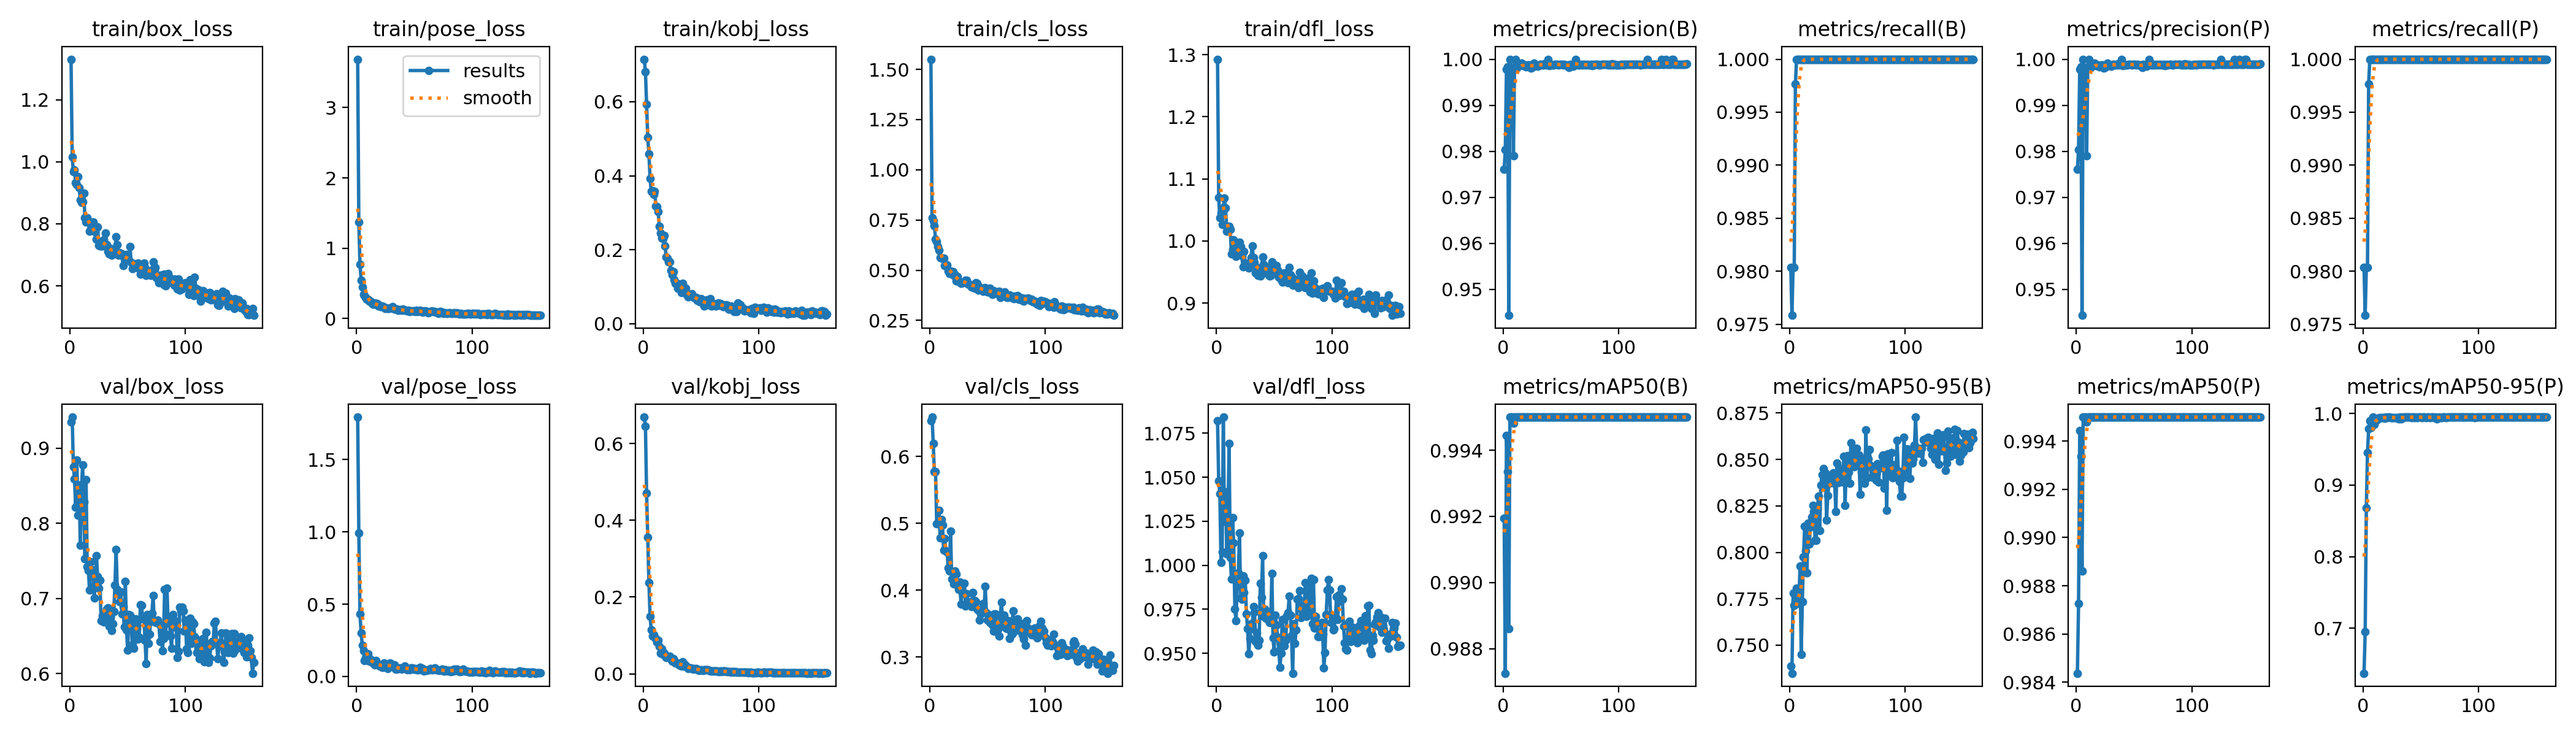

The table this chart was drawn from, first rows:
epoch, train/box_loss, train/pose_loss, train/kobj_loss, train/cls_loss, train/dfl_loss, metrics/precision(B), metrics/recall(B), metrics/mAP50(B), metrics/mAP50-95(B), metrics/precision(P), metrics/recall(P), metrics/mAP50(P), metrics/mAP50-95(P), val/box_loss, val/pose_loss, val/kobj_loss, val/cls_loss, val/dfl_loss, lr/pg0, lr/pg1, lr/pg2
1, 1.33, 3.688, 0.7147, 1.551, 1.293, 0.9761, 0.9804, 0.9919, 0.7387, 0.9761, 0.9804, 0.9844, 0.6371, 0.9346, 1.793, 0.6686, 0.6531, 1.082, 0.0006609, 0.0006609, 0.0006609
2, 1.016, 1.369, 0.6808, 0.7611, 1.07, 0.9803, 0.9758, 0.9873, 0.7349, 0.9803, 0.9758, 0.9873, 0.695, 0.9413, 0.9929, 0.6443, 0.6588, 1.048, 0.001321, 0.001321, 0.001321
3, 0.9675, 0.773, 0.5922, 0.7454, 1.038, 0.9978, 0.9804, 0.9944, 0.7779, 0.9978, 0.9804, 0.9944, 0.8686, 0.8756, 0.4307, 0.4698, 0.6193, 1.041, 0.001975, 0.001975, 0.001975
4, 0.9729, 0.5473, 0.5037, 0.7211, 1.045, 0.9984, 0.9804, 0.9934, 0.7713, 0.9984, 0.9804, 0.9934, 0.9452, 0.8588, 0.3019, 0.3551, 0.5768, 1.002, 0.00197, 0.00197, 0.00197
5, 0.9325, 0.4506, 0.4587, 0.6544, 1.027, 0.9443, 0.9977, 0.9886, 0.7781, 0.9443, 0.9977, 0.9886, 0.9785, 0.8215, 0.2145, 0.2378, 0.5776, 1.007, 0.00197, 0.00197, 0.00197
6, 0.9257, 0.3457, 0.3933, 0.6425, 1.054, 0.9999, 1, 0.995, 0.7807, 0.9999, 1, 0.995, 0.9898, 0.884, 0.1765, 0.15, 0.4996, 1.084, 0.00196, 0.00196, 0.00196
7, 0.9515, 0.3244, 0.3577, 0.6177, 1.069, 0.9959, 1, 0.995, 0.7752, 0.9959, 1, 0.995, 0.9808, 0.8105, 0.1109, 0.1139, 0.4999, 1.025, 0.00195, 0.00195, 0.00195
8, 0.9165, 0.2965, 0.3601, 0.5981, 1.053, 0.998, 1, 0.995, 0.7725, 0.998, 1, 0.995, 0.9912, 0.8504, 0.1285, 0.09785, 0.5193, 1.042, 0.001941, 0.001941, 0.001941
9, 0.876, 0.271, 0.3487, 0.5623, 1.016, 0.979, 1, 0.9948, 0.7927, 0.979, 1, 0.9948, 0.9948, 0.7708, 0.1247, 0.1022, 0.4781, 1.007, 0.001931, 0.001931, 0.001931
10, 0.8699, 0.272, 0.3583, 0.5599, 1.017, 0.9984, 1, 0.995, 0.7449, 0.9984, 1, 0.995, 0.9851, 0.8449, 0.1553, 0.09456, 0.5059, 1.026, 0.001921, 0.001921, 0.001921
11, 0.8712, 0.2503, 0.3176, 0.5606, 1.024, 1, 1, 0.995, 0.7734, 1, 1, 0.995, 0.9917, 0.8774, 0.1053, 0.09272, 0.4977, 1.069, 0.001911, 0.001911, 0.001911
12, 0.8988, 0.2475, 0.3157, 0.5585, 1.019, 0.9981, 1, 0.995, 0.7975, 0.9981, 1, 0.995, 0.9911, 0.8285, 0.1178, 0.08196, 0.4597, 1.004, 0.001901, 0.001901, 0.001901
13, 0.819, 0.2172, 0.3035, 0.5244, 0.9795, 0.9986, 1, 0.995, 0.8141, 0.9986, 1, 0.995, 0.9922, 0.7529, 0.1034, 0.08736, 0.4769, 0.9922, 0.001891, 0.001891, 0.001891
14, 0.8053, 0.2076, 0.2627, 0.5231, 0.9858, 0.999, 1, 0.995, 0.8007, 0.999, 1, 0.995, 0.9938, 0.8578, 0.09201, 0.07141, 0.4587, 1.027, 0.001881, 0.001881, 0.001881
15, 0.8198, 0.2032, 0.2448, 0.5265, 1.002, 0.9987, 1, 0.995, 0.789, 0.9987, 1, 0.995, 0.9941, 0.7422, 0.09509, 0.05445, 0.4573, 1.013, 0.001871, 0.001871, 0.001871
16, 0.8089, 0.2208, 0.2325, 0.4965, 0.9848, 0.9991, 1, 0.995, 0.8158, 0.9991, 1, 0.995, 0.994, 0.7372, 0.08106, 0.06477, 0.4329, 0.975, 0.001861, 0.001861, 0.001861
17, 0.7759, 0.2155, 0.2297, 0.4837, 0.9752, 0.9986, 1, 0.995, 0.8044, 0.9986, 1, 0.995, 0.9942, 0.7108, 0.1079, 0.05066, 0.4287, 0.9684, 0.001852, 0.001852, 0.001852
18, 0.7831, 0.2113, 0.2378, 0.4945, 0.9797, 0.9986, 1, 0.995, 0.8137, 0.9986, 1, 0.995, 0.9942, 0.7482, 0.08511, 0.05438, 0.4882, 0.9889, 0.001842, 0.001842, 0.001842
19, 0.7867, 0.1738, 0.21, 0.4883, 0.9947, 0.9987, 1, 0.995, 0.819, 0.9987, 1, 0.995, 0.9935, 0.7382, 0.07825, 0.04913, 0.4169, 0.9957, 0.001832, 0.001832, 0.001832
20, 0.8064, 0.1823, 0.1807, 0.494, 0.9975, 0.9983, 1, 0.995, 0.8253, 0.9983, 1, 0.995, 0.995, 0.7369, 0.07075, 0.04185, 0.427, 1.018, 0.001822, 0.001822, 0.001822
21, 0.7886, 0.1685, 0.1772, 0.4749, 0.9911, 0.9987, 1, 0.995, 0.822, 0.9987, 1, 0.995, 0.9942, 0.7005, 0.0767, 0.04487, 0.4093, 0.9814, 0.001812, 0.001812, 0.001812
22, 0.7736, 0.1799, 0.1666, 0.4769, 0.976, 0.9988, 1, 0.995, 0.8066, 0.9988, 1, 0.995, 0.995, 0.7186, 0.06363, 0.04486, 0.4281, 0.9808, 0.001802, 0.001802, 0.001802
23, 0.75, 0.1675, 0.1668, 0.4477, 0.9585, 0.9987, 1, 0.995, 0.8064, 0.9987, 1, 0.995, 0.995, 0.7569, 0.06515, 0.04577, 0.4236, 0.994, 0.001792, 0.001792, 0.001792
24, 0.7906, 0.1555, 0.1441, 0.4683, 0.9828, 0.9981, 1, 0.995, 0.8234, 0.9981, 1, 0.995, 0.9942, 0.7289, 0.09439, 0.03836, 0.4076, 0.9845, 0.001782, 0.001782, 0.001782
25, 0.7304, 0.1402, 0.1331, 0.4429, 0.9646, 0.9981, 1, 0.995, 0.8301, 0.9981, 1, 0.995, 0.9943, 0.7136, 0.07634, 0.03374, 0.4009, 0.9916, 0.001772, 0.001772, 0.001772
26, 0.7281, 0.1504, 0.1411, 0.4395, 0.9611, 0.9987, 1, 0.995, 0.8116, 0.9987, 1, 0.995, 0.9941, 0.724, 0.07486, 0.03947, 0.4117, 0.9725, 0.001762, 0.001762, 0.001762
27, 0.7279, 0.1419, 0.1197, 0.436, 0.962, 0.9992, 1, 0.995, 0.8362, 0.9992, 1, 0.995, 0.9943, 0.6704, 0.05591, 0.03405, 0.379, 0.964, 0.001752, 0.001752, 0.001752
28, 0.7278, 0.1452, 0.1095, 0.4367, 0.9568, 0.9987, 1, 0.995, 0.8417, 0.9987, 1, 0.995, 0.9941, 0.6766, 0.08729, 0.02794, 0.3967, 0.9496, 0.001743, 0.001743, 0.001743
29, 0.7475, 0.1489, 0.11, 0.4415, 0.965, 0.9988, 1, 0.995, 0.845, 0.9988, 1, 0.995, 0.9943, 0.669, 0.09418, 0.0286, 0.3953, 0.9583, 0.001733, 0.001733, 0.001733
30, 0.7392, 0.1528, 0.0956, 0.4445, 0.973, 0.9985, 1, 0.995, 0.8365, 0.9985, 1, 0.995, 0.9942, 0.6765, 0.07643, 0.02764, 0.4106, 0.9669, 0.001723, 0.001723, 0.001723
31, 0.7703, 0.1725, 0.1078, 0.4505, 0.9922, 0.9987, 1, 0.995, 0.8427, 0.9987, 1, 0.995, 0.9928, 0.6804, 0.06653, 0.02316, 0.3762, 0.964, 0.001713, 0.001713, 0.001713
32, 0.7317, 0.1415, 0.1058, 0.4506, 0.9737, 0.9988, 1, 0.995, 0.8174, 0.9988, 1, 0.995, 0.995, 0.6858, 0.0631, 0.02215, 0.3947, 0.9766, 0.001703, 0.001703, 0.001703
33, 0.7111, 0.1369, 0.08492, 0.431, 0.9653, 0.9989, 1, 0.995, 0.8305, 0.9989, 1, 0.995, 0.9923, 0.6871, 0.08009, 0.01981, 0.3828, 0.9734, 0.001693, 0.001693, 0.001693
34, 0.7023, 0.1302, 0.1096, 0.4293, 0.9485, 0.9988, 1, 0.995, 0.837, 0.9988, 1, 0.995, 0.995, 0.663, 0.05077, 0.03066, 0.3786, 0.9566, 0.001683, 0.001683, 0.001683
35, 0.7205, 0.1355, 0.08618, 0.4273, 0.9577, 0.9987, 1, 0.995, 0.8402, 0.9987, 1, 0.995, 0.9943, 0.6754, 0.05255, 0.02101, 0.382, 0.9616, 0.001673, 0.001673, 0.001673
36, 0.6999, 0.1198, 0.09788, 0.4159, 0.9446, 0.9989, 1, 0.995, 0.8374, 0.9989, 1, 0.995, 0.995, 0.6572, 0.05885, 0.0252, 0.3757, 0.9547, 0.001663, 0.001663, 0.001663
37, 0.7081, 0.1238, 0.09548, 0.4201, 0.9532, 0.9987, 1, 0.995, 0.841, 0.9987, 1, 0.995, 0.995, 0.6661, 0.0545, 0.02118, 0.3961, 0.9575, 0.001654, 0.001654, 0.001654
38, 0.7082, 0.1227, 0.07794, 0.4269, 0.9436, 0.9988, 1, 0.995, 0.8429, 0.9988, 1, 0.995, 0.995, 0.6829, 0.05957, 0.01646, 0.384, 0.9896, 0.001644, 0.001644, 0.001644
39, 0.7095, 0.1161, 0.07322, 0.4117, 0.9544, 1, 1, 0.995, 0.8371, 1, 1, 0.995, 0.995, 0.7178, 0.05235, 0.0145, 0.3848, 0.9819, 0.001634, 0.001634, 0.001634
40, 0.7581, 0.1323, 0.0777, 0.4364, 0.974, 0.9985, 1, 0.995, 0.822, 0.9985, 1, 0.995, 0.995, 0.7647, 0.05717, 0.01527, 0.3828, 1.006, 0.001624, 0.001624, 0.001624
41, 0.7319, 0.1266, 0.0793, 0.4334, 0.9623, 0.9989, 1, 0.995, 0.8482, 0.9989, 1, 0.995, 0.995, 0.7119, 0.05891, 0.01494, 0.3714, 0.9709, 0.001614, 0.001614, 0.001614
42, 0.6991, 0.1183, 0.08186, 0.4026, 0.9546, 0.9988, 1, 0.995, 0.8375, 0.9988, 1, 0.995, 0.9945, 0.7068, 0.07327, 0.0141, 0.3694, 0.975, 0.001604, 0.001604, 0.001604
43, 0.707, 0.1129, 0.07484, 0.4174, 0.9582, 0.9988, 1, 0.995, 0.8408, 0.9988, 1, 0.995, 0.995, 0.6952, 0.05845, 0.01243, 0.3551, 0.9701, 0.001594, 0.001594, 0.001594
44, 0.6991, 0.1064, 0.0712, 0.4041, 0.9472, 0.9987, 1, 0.995, 0.8452, 0.9987, 1, 0.995, 0.995, 0.7089, 0.04755, 0.0135, 0.3642, 0.9739, 0.001584, 0.001584, 0.001584
45, 0.7031, 0.117, 0.06915, 0.4033, 0.9526, 0.9989, 1, 0.995, 0.8408, 0.9989, 1, 0.995, 0.9944, 0.6788, 0.05241, 0.01192, 0.3699, 0.969, 0.001574, 0.001574, 0.001574
46, 0.6645, 0.1025, 0.07045, 0.396, 0.9434, 0.9989, 1, 0.995, 0.8378, 0.9989, 1, 0.995, 0.995, 0.6893, 0.04741, 0.01454, 0.3797, 0.9675, 0.001564, 0.001564, 0.001564
47, 0.6905, 0.1078, 0.06318, 0.3989, 0.9444, 0.9989, 1, 0.995, 0.8516, 0.9989, 1, 0.995, 0.9944, 0.6619, 0.05944, 0.01291, 0.3702, 0.9675, 0.001554, 0.001554, 0.001554
48, 0.6927, 0.1058, 0.06799, 0.4145, 0.9664, 0.9988, 1, 0.995, 0.8254, 0.9988, 1, 0.995, 0.995, 0.7224, 0.05769, 0.00926, 0.4057, 0.9954, 0.001545, 0.001545, 0.001545
49, 0.7008, 0.1067, 0.05999, 0.4018, 0.9538, 0.9988, 1, 0.995, 0.8472, 0.9988, 1, 0.995, 0.995, 0.658, 0.04963, 0.0089, 0.3661, 0.9588, 0.001535, 0.001535, 0.001535
50, 0.6875, 0.107, 0.06719, 0.3912, 0.9616, 0.9988, 1, 0.995, 0.8521, 0.9988, 1, 0.995, 0.995, 0.631, 0.05149, 0.01107, 0.3548, 0.9509, 0.001525, 0.001525, 0.001525
51, 0.6824, 0.09809, 0.06087, 0.3909, 0.9506, 0.9989, 1, 0.995, 0.8431, 0.9989, 1, 0.995, 0.9944, 0.6781, 0.05274, 0.00947, 0.3637, 0.9716, 0.001515, 0.001515, 0.001515
52, 0.7277, 0.1168, 0.06144, 0.4108, 0.9604, 0.9988, 1, 0.995, 0.8372, 0.9988, 1, 0.995, 0.995, 0.6779, 0.04665, 0.00883, 0.351, 0.966, 0.001505, 0.001505, 0.001505
53, 0.6756, 0.09645, 0.04871, 0.3896, 0.9532, 0.9989, 1, 0.995, 0.8591, 0.9989, 1, 0.995, 0.995, 0.6659, 0.04613, 0.01052, 0.3531, 0.9591, 0.001495, 0.001495, 0.001495
54, 0.6555, 0.1035, 0.05488, 0.3784, 0.9421, 0.9988, 1, 0.995, 0.8488, 0.9988, 1, 0.995, 0.995, 0.6388, 0.0453, 0.01029, 0.3481, 0.9516, 0.001485, 0.001485, 0.001485
55, 0.6634, 0.1167, 0.0643, 0.3992, 0.9405, 0.9988, 1, 0.995, 0.8529, 0.9988, 1, 0.995, 0.994, 0.6335, 0.06207, 0.01006, 0.3387, 0.9421, 0.001475, 0.001475, 0.001475
56, 0.6712, 0.1024, 0.05081, 0.3948, 0.9382, 0.9985, 1, 0.995, 0.8462, 0.9985, 1, 0.995, 0.995, 0.6628, 0.05074, 0.01053, 0.3643, 0.9501, 0.001465, 0.001465, 0.001465
57, 0.6595, 0.0913, 0.05329, 0.3855, 0.934, 0.9982, 1, 0.995, 0.8531, 0.9982, 1, 0.995, 0.995, 0.6725, 0.05426, 0.00879, 0.3641, 0.9691, 0.001455, 0.001455, 0.001455
58, 0.6692, 0.1035, 0.0674, 0.3924, 0.9367, 0.9988, 1, 0.995, 0.8558, 0.9988, 1, 0.995, 0.9944, 0.66, 0.0386, 0.00716, 0.3374, 0.9603, 0.001446, 0.001446, 0.001446
59, 0.6729, 0.09869, 0.04859, 0.3839, 0.9482, 0.9988, 1, 0.995, 0.8473, 0.9988, 1, 0.995, 0.995, 0.6456, 0.04233, 0.00716, 0.3418, 0.9541, 0.001436, 0.001436, 0.001436
60, 0.6564, 0.1039, 0.05391, 0.3948, 0.9377, 0.9989, 1, 0.995, 0.8524, 0.9989, 1, 0.995, 0.995, 0.6485, 0.04133, 0.00716, 0.3309, 0.9572, 0.001426, 0.001426, 0.001426
... 99 more rows
